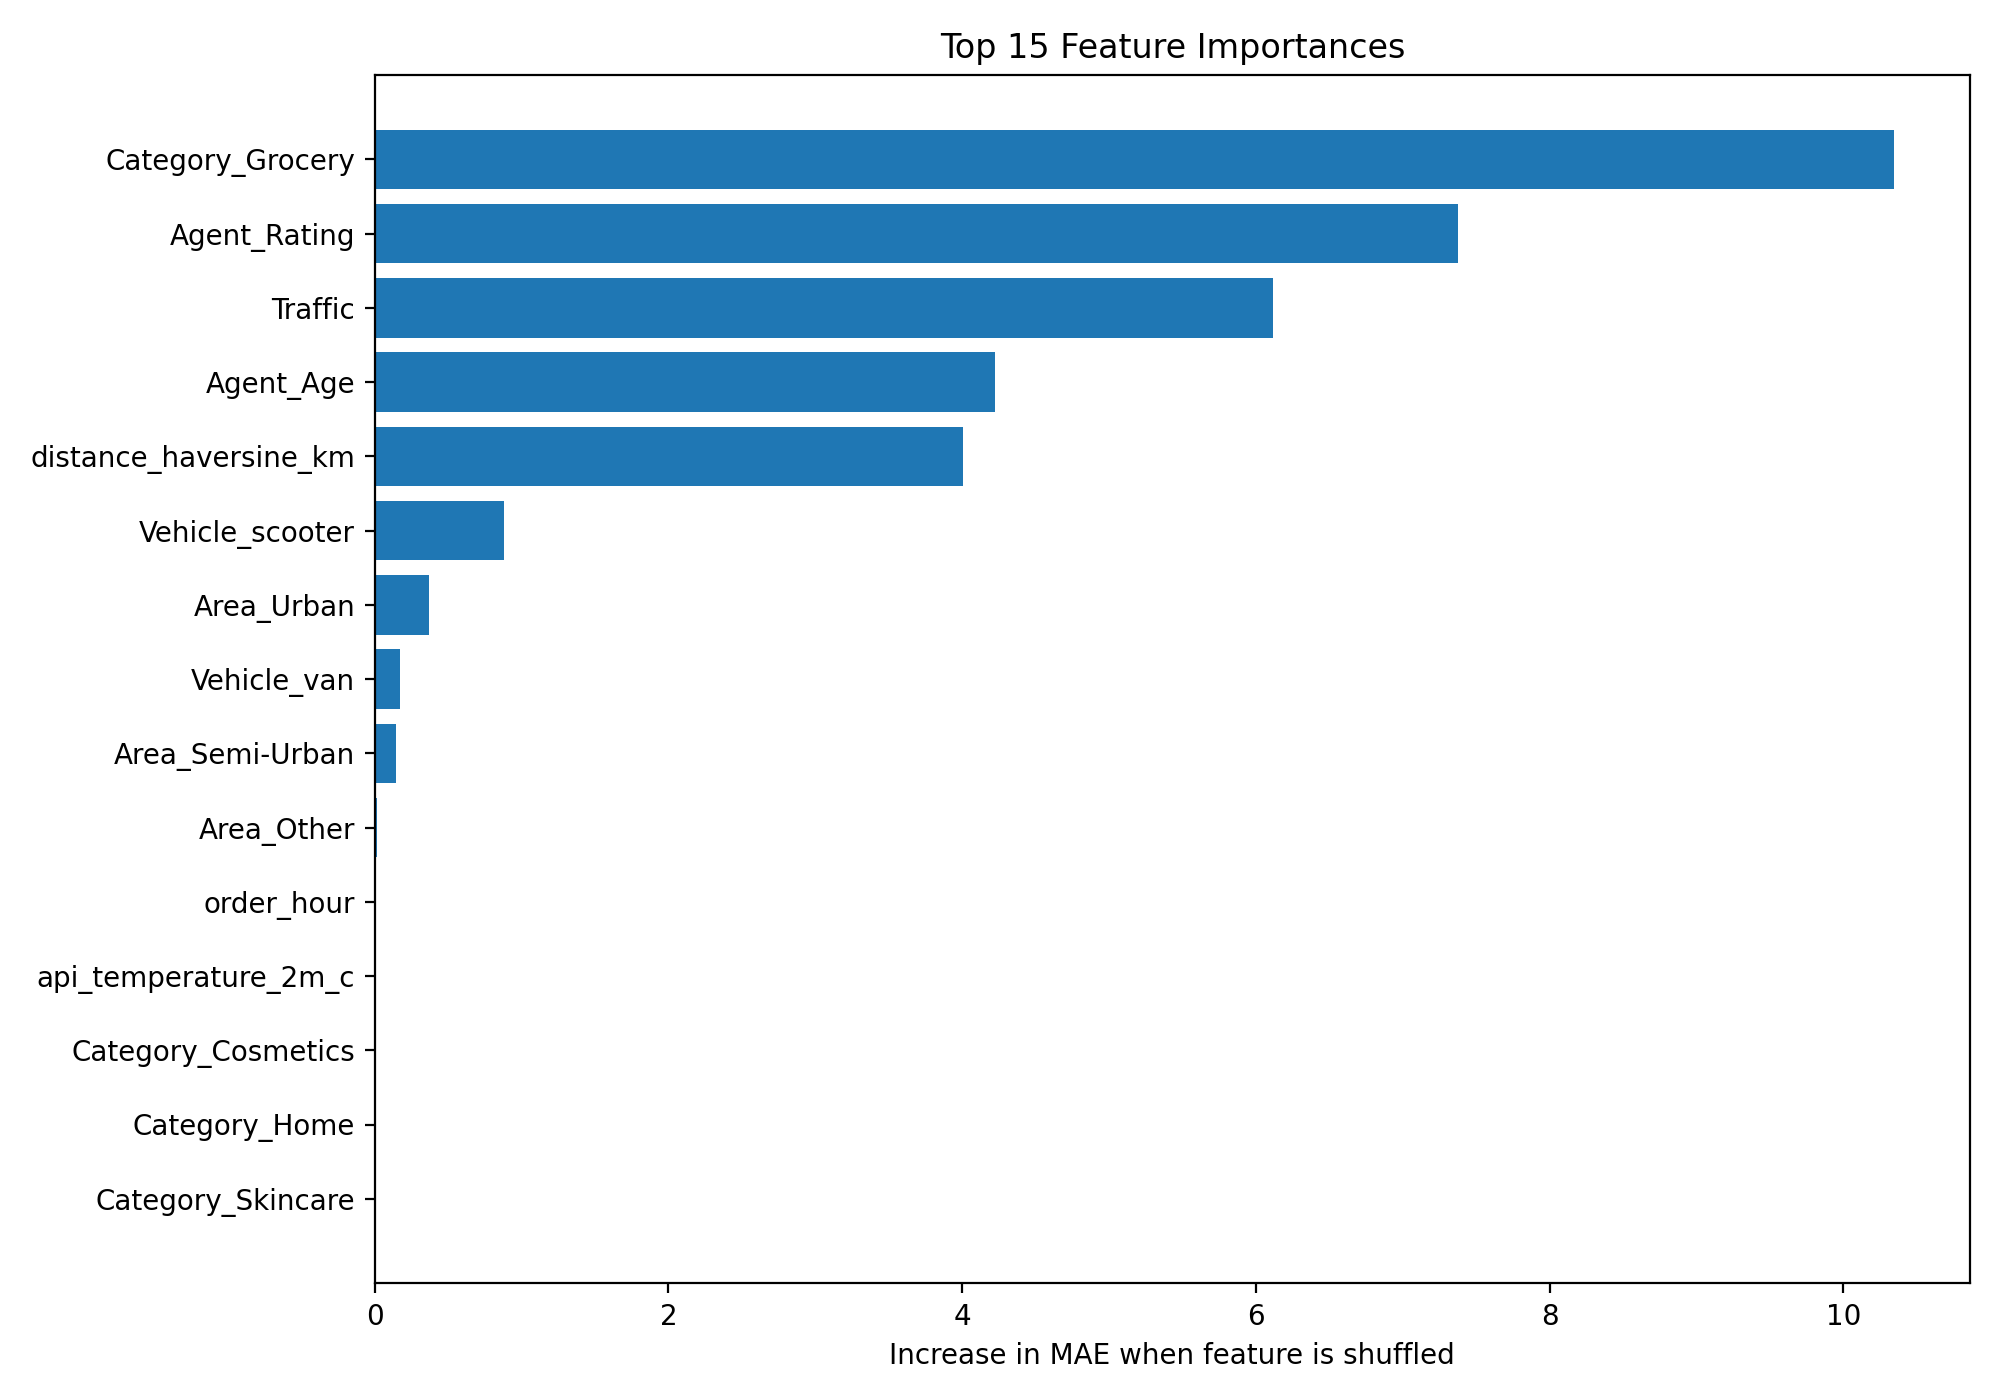

The file beside this chart, header and first rows:
Feature, Importance
Category_Grocery, 10.34
Agent_Rating, 7.374
Traffic, 6.119
Agent_Age, 4.224
distance_haversine_km, 4.005
Vehicle_scooter, 0.8836
Area_Urban, 0.3714
Vehicle_van, 0.1706
Area_Semi-Urban, 0.1473
Area_Other, 0.01592
order_hour, 0.009917
api_temperature_2m_c, 0.009657
Category_Cosmetics, 0.0008613
Category_Home, 0.0007866
Category_Skincare, 0.0007166
Category_Jewelry, 0.0006285
Category_Clothing, 0.0005578
Category_Electronics, 0.0003994
api_precipitation_mm, 1.5460021193310542e-05
Category_Outdoors, 5.127750966948952e-06
Category_Sports, 3.8986734433403097e-07
is_weekend, -2.721275999680491e-05
Category_Kitchen, -7.97629178244108e-05
Category_Books, -0.0001091
Category_Pet Supplies, -0.0002526
Category_Shoes, -0.0003727
Category_Toys, -0.0006444
Category_Snacks, -0.001166
day_of_week, -0.002166
api_wind_speed_10m_kmh, -0.002185
